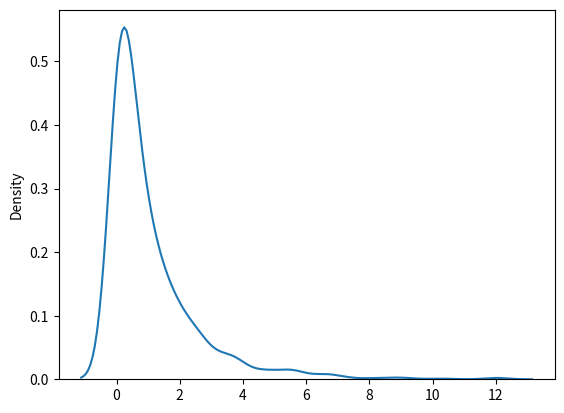

Write the Python code that produced this figure.
# Chi Square distribution is used as a basis to verify the hypotesis
# df degree of freedom
# size the shape of the returned array
from numpy import random
import matplotlib.pyplot as plt
import seaborn as sns

chi = random.chisquare(df=2, size=(2, 8))
print(chi)

sns.distplot(random.chisquare(df=1, size=1000), hist=False)
plt.show()
